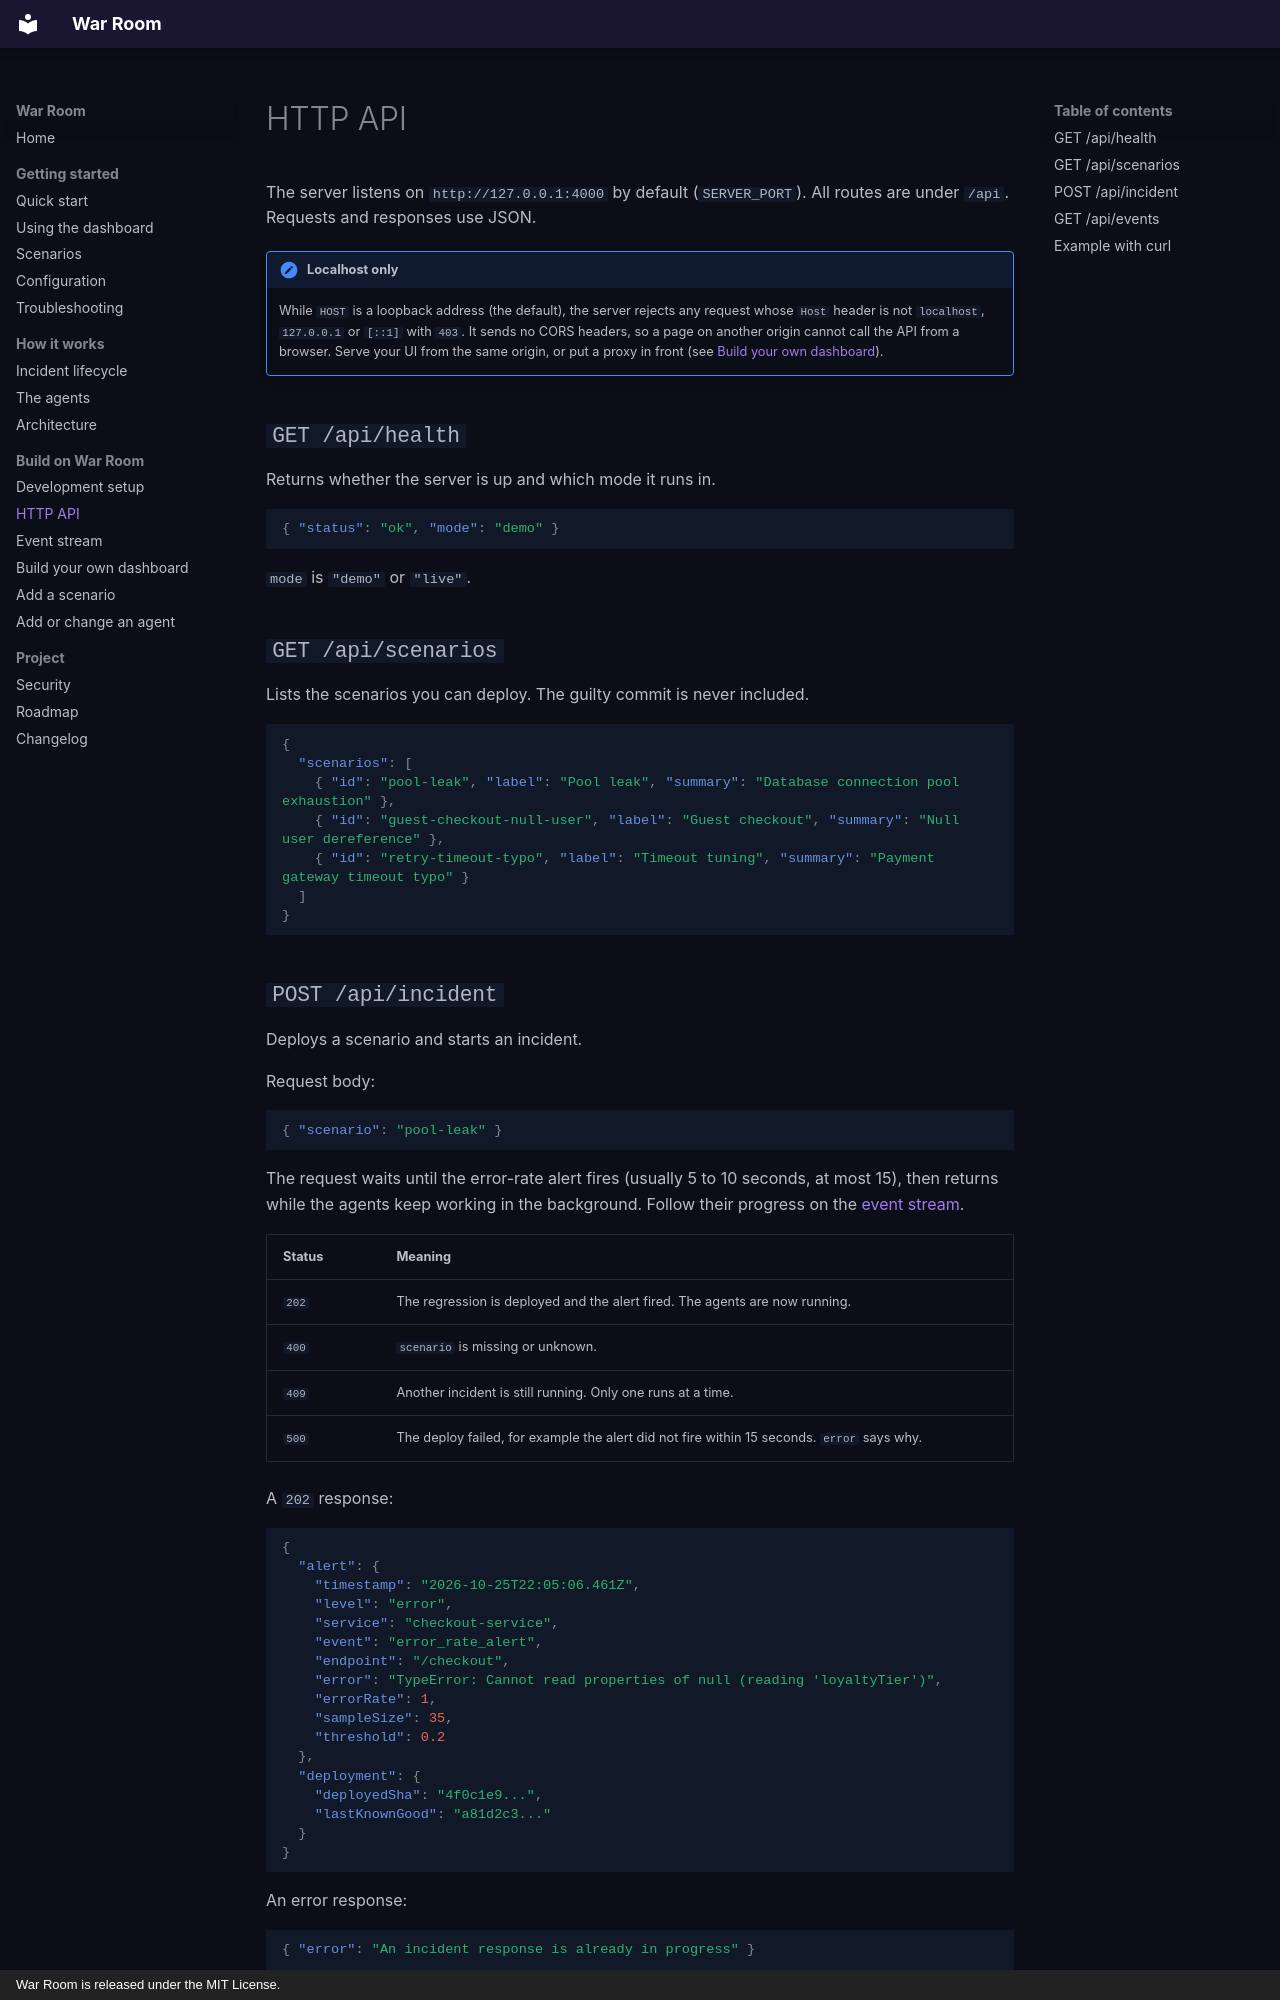

repository: hasipfaruk/War-Room · page: reference/api/index.html · generator: mkdocs · copyright: War Room is released under the MIT License.

# HTTP API

The server listens on `http://127.0.0.1:4000` by default (`SERVER_PORT`). All routes are under `/api`. Requests and
responses use JSON.

!!! note "Localhost only"

    While `HOST` is a loopback address (the default), the server rejects any request whose `Host` header is not
    `localhost`, `127.0.0.1` or `[::1]` with `403`. It sends no CORS headers, so a page on another origin cannot call the
    API from a browser. Serve your UI from the same origin, or put a proxy in front (see
    [Build your own dashboard](../develop/custom-ui.md)).

## `GET /api/health`

Returns whether the server is up and which mode it runs in.

```json
{ "status": "ok", "mode": "demo" }
```

`mode` is `"demo"` or `"live"`.

## `GET /api/scenarios`

Lists the scenarios you can deploy. The guilty commit is never included.

```json
{
  "scenarios": [
    { "id": "pool-leak", "label": "Pool leak", "summary": "Database connection pool exhaustion" },
    { "id": "guest-checkout-null-user", "label": "Guest checkout", "summary": "Null user dereference" },
    { "id": "retry-timeout-typo", "label": "Timeout tuning", "summary": "Payment gateway timeout typo" }
  ]
}
```
